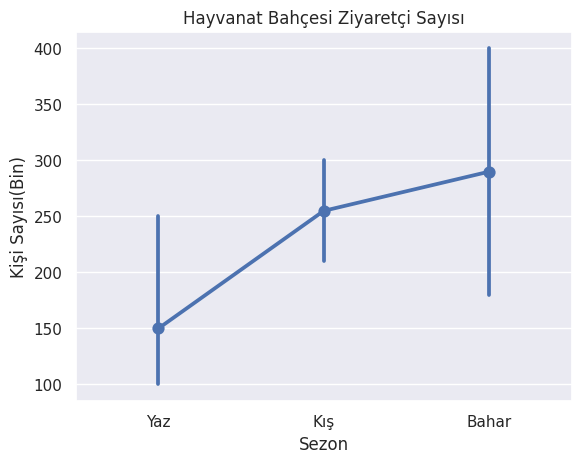

Generate this figure with matplotlib:
'''
Örnek 24.8.
2015-2021 yılları arasında ‘Hayvanat Bahçesini’ ziyaret eden kişi sayısını
sezona (yaz, kış, bahar) göre gruplandırarak poinplot() ile çizdiriniz.
'''
import pandas as pds
import seaborn as sns
import matplotlib.pyplot as plt
import numpy as np
#Hayvanat Bahçesi Ziyaretçi Sayısı
ziyaretci = {"Yıl":[2015, 2016, 2017, 2018, 2019, 2020, 2021],
            "Kişi Sayısı(Bin)":[100, 150, 300, 400, 250, 210, 180],
            "Sezon":["Yaz", "Yaz", "Kış", "Bahar", "Yaz", "Kış","Bahar"]
            }
sns.set(style="darkgrid")
df = pds.DataFrame(ziyaretci)
print(df)
#Grafiği çiz
sns.pointplot(x="Sezon", y="Kişi Sayısı(Bin)",data=df, estimator=np.median)
plt.title("Hayvanat Bahçesi Ziyaretçi Sayısı")
plt.show()